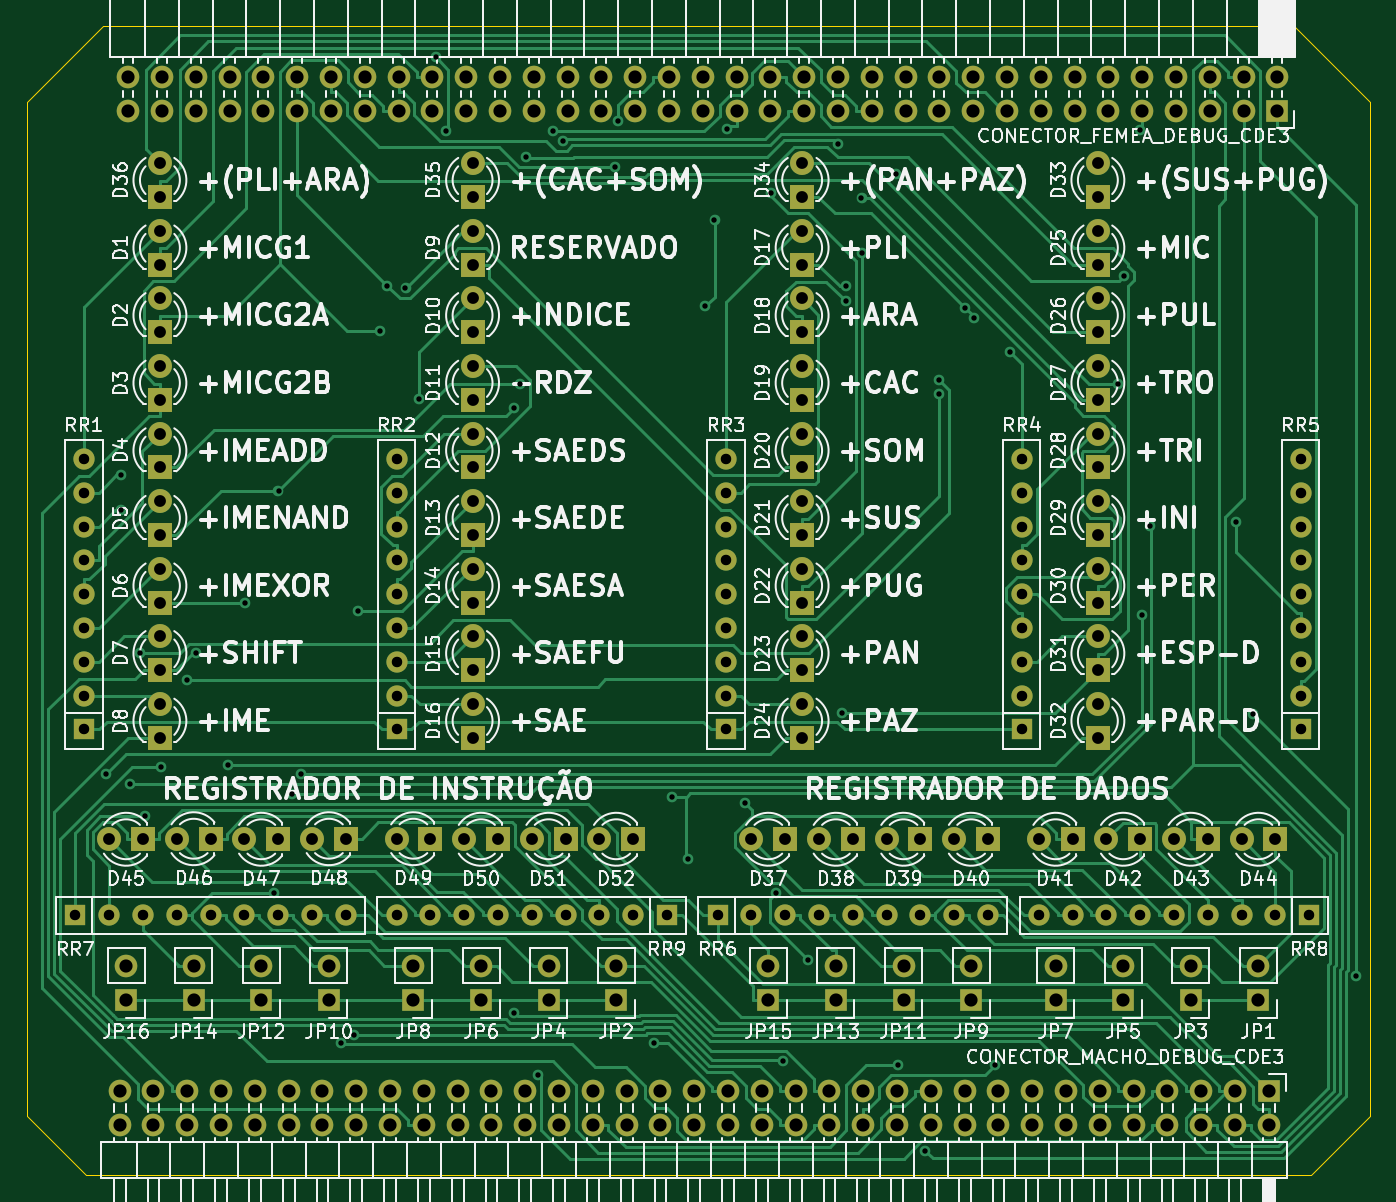
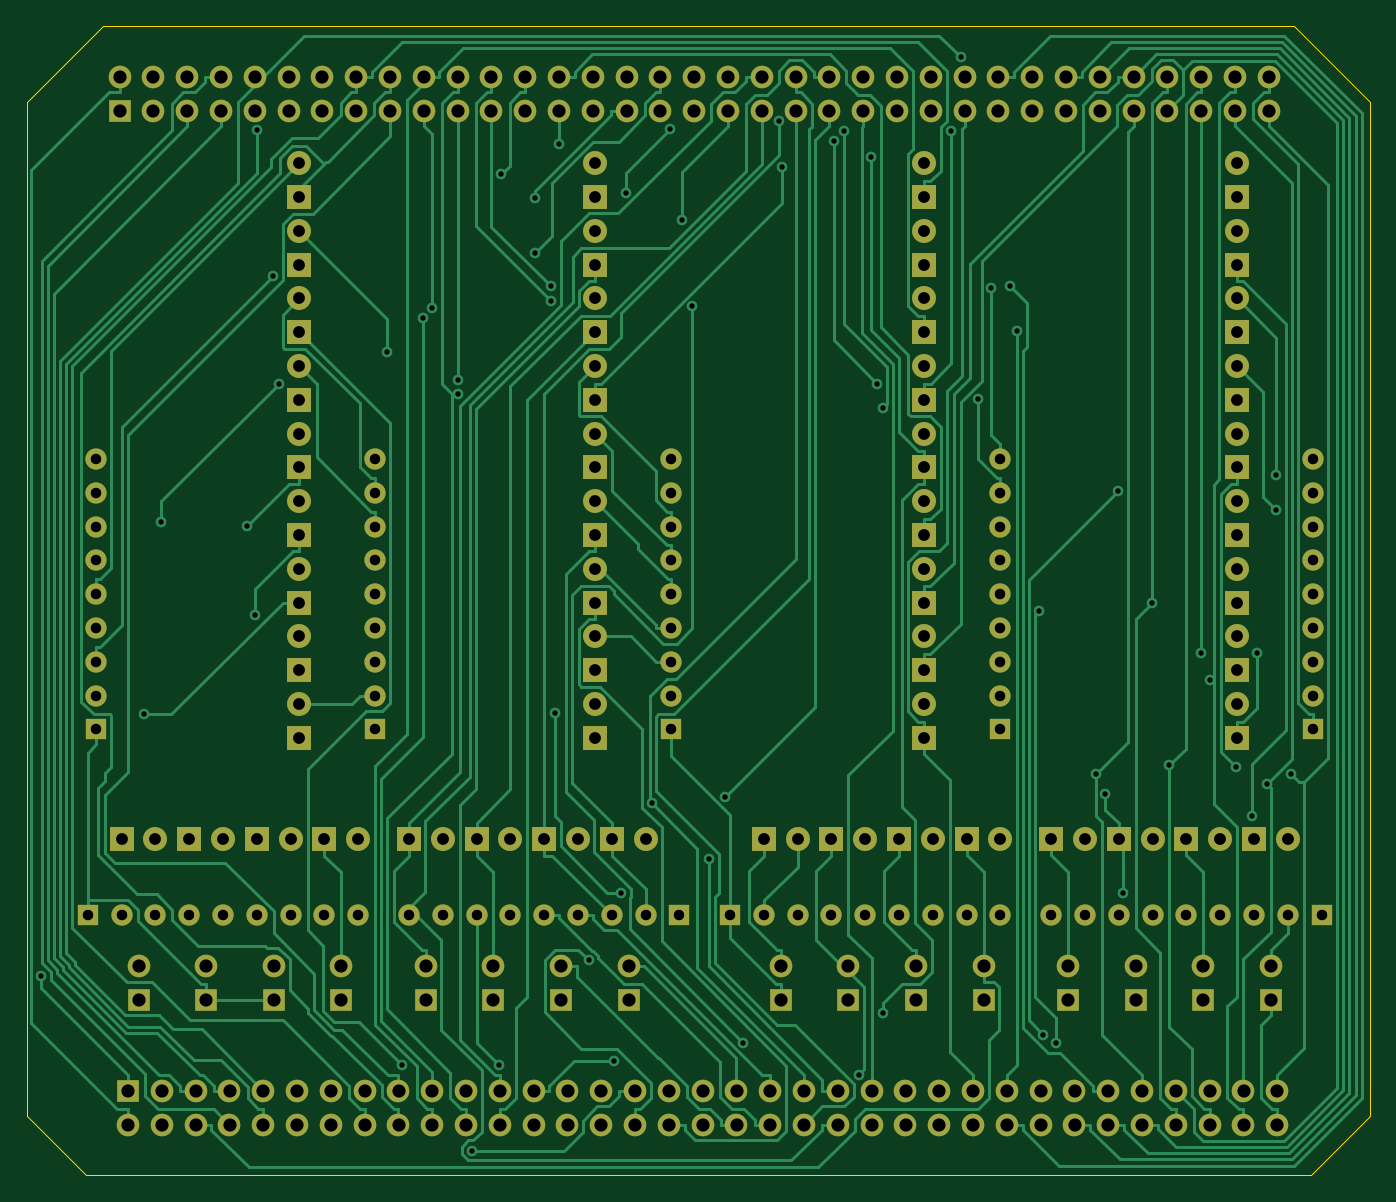
Circuit board: 9 layer files. Board 101.0 x 86.4 mm.
- bottom_copper: CDE-3-debug-B.Cu.gbr (59434 bytes)
- bottom_mask: CDE-3-debug-B.Mask.gbr (10305 bytes)
- bottom_silk: CDE-3-debug-B.SilkS.gbr (309 bytes)
- outline: CDE-3-debug-Edge.Cuts.gbr (709 bytes)
- top_copper: CDE-3-debug-F.Cu.gbr (60626 bytes)
- top_mask: CDE-3-debug-F.Mask.gbr (10305 bytes)
- top_silk: CDE-3-debug-F.SilkS.gbr (206272 bytes)
- drill: CDE-3-debug-NPTH.drl (174 bytes)
- drill: CDE-3-debug-PTH.drl (6781 bytes)

=== bottom_copper: CDE-3-debug-B.Cu.gbr (59434 bytes, source omitted) ===
=== bottom_mask: CDE-3-debug-B.Mask.gbr (10305 bytes, source omitted) ===
=== bottom_silk: CDE-3-debug-B.SilkS.gbr ===
G04 #@! TF.FileFunction,Legend,Bot*
%FSLAX46Y46*%
G04 Gerber Fmt 4.6, Leading zero omitted, Abs format (unit mm)*
G04 Created by KiCad (PCBNEW (2016-09-07 BZR 7135, Git c8cf783)-product) date Wed Feb  8 14:06:02 2017*
%MOMM*%
%LPD*%
G01*
G04 APERTURE LIST*
%ADD10C,0.100000*%
G04 APERTURE END LIST*
D10*
M02*

=== outline: CDE-3-debug-Edge.Cuts.gbr ===
G04 #@! TF.FileFunction,Profile,NP*
%FSLAX46Y46*%
G04 Gerber Fmt 4.6, Leading zero omitted, Abs format (unit mm)*
G04 Created by KiCad (PCBNEW (2016-09-07 BZR 7135, Git c8cf783)-product) date Wed Feb  8 14:06:02 2017*
%MOMM*%
%LPD*%
G01*
G04 APERTURE LIST*
%ADD10C,0.100000*%
G04 APERTURE END LIST*
D10*
X163296754Y-156363594D02*
X163296754Y-80163594D01*
X66776754Y-160808594D02*
X158851754Y-160808594D01*
X62331754Y-156363594D02*
X66776754Y-160808594D01*
X62331754Y-80163594D02*
X62331754Y-156363594D01*
X68046754Y-74448594D02*
X62331754Y-80163594D01*
X68046754Y-74448594D02*
X157581754Y-74448594D01*
X163296754Y-156363594D02*
X158851754Y-160808594D01*
X157581754Y-74448594D02*
X163296754Y-80163594D01*
M02*

=== top_copper: CDE-3-debug-F.Cu.gbr (60626 bytes, source omitted) ===
=== top_mask: CDE-3-debug-F.Mask.gbr (10305 bytes, source omitted) ===
=== top_silk: CDE-3-debug-F.SilkS.gbr (206272 bytes, source omitted) ===
=== drill: CDE-3-debug-NPTH.drl ===
M48
;DRILL file {KiCad (2016-09-07 BZR 7135, Git c8cf783)-product} date Wed Feb  8 14:06:07 2017
;FORMAT={-:-/ absolute / inch / decimal}
FMAT,2
INCH,TZ
%
G90
G05
M72
T0
M30

=== drill: CDE-3-debug-PTH.drl (6781 bytes, source omitted) ===
